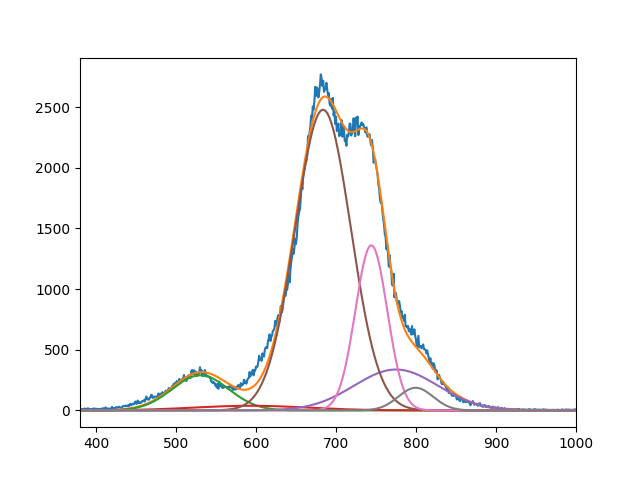

The file beside this chart, header and first rows:
2.893591711189270654e+02, 3.819541058769837605e+01, 2.478276456554074684e+03, 3.370455980913541794e+02, 1.361209765788537425e+03, 1.864857379130296522e+02
5.305039204437395028e+02, 5.931284332430938093e+02, 6.837758216455326874e+02, 7.749999999999998863e+02, 7.441538950143158218e+02, 7.996117680223553634e+02
4.999999999999999289e+01, 9.999704517181480412e+01, 4.917982546017002932e+01, 7.390865318228203762e+01, 2.815956747914216152e+01, 3.071898195545700716e+01
